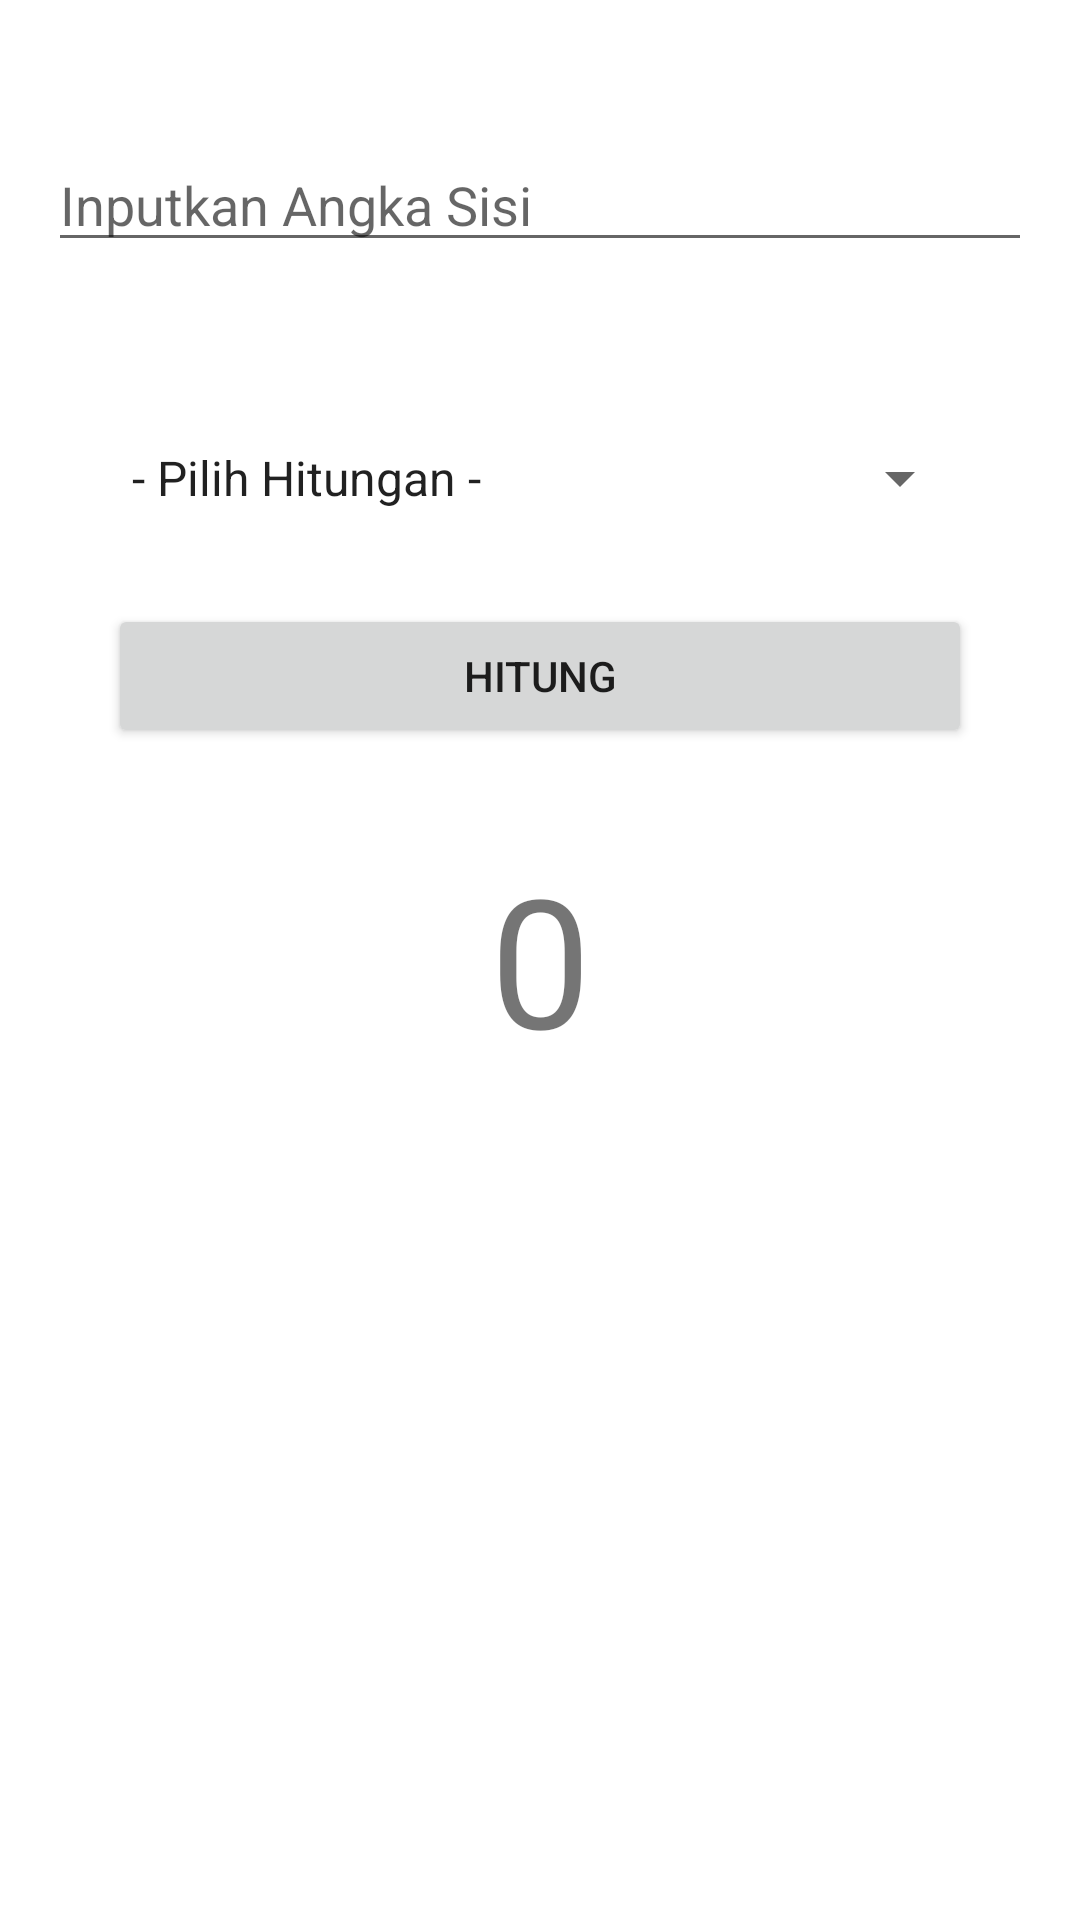

Here is an Android app screen rendered from its layout file. Give the layout XML and the strings, colors and styles it references.
<!-- AndroidManifest.xml: application theme Theme.Praktikum162 -->
<!-- res/layout/activity_hitung_bujur_sangkar.xml -->
<?xml version="1.0" encoding="utf-8"?>
<LinearLayout
    xmlns:android="http://schemas.android.com/apk/res/android"
    xmlns:tools="http://schemas.android.com/tools"
    xmlns:app="http://schemas.android.com/apk/res-auto"
    android:layout_width="match_parent"
    android:layout_height="match_parent"
    android:orientation="vertical"
    android:padding="16dp">

    <EditText
        android:layout_width="match_parent"
        android:layout_height="wrap_content"
        android:hint="Inputkan Angka Sisi"
        android:layout_marginBottom="30dp"
        android:layout_marginTop="30dp"
        android:id="@+id/bs_sisi"
        android:inputType="number"/>

    <Spinner
        android:layout_width="match_parent"
        android:layout_height="wrap_content"
        android:layout_marginHorizontal="20dp"
        android:layout_marginTop="30dp"
        android:id="@+id/bs_operator"
        android:entries="@array/bs_operator"
        />

    <Button
        android:layout_width="match_parent"
        android:layout_height="wrap_content"
        android:layout_marginTop="30dp"
        android:layout_marginHorizontal="20dp"
        android:text="HITUNG"
        android:id="@+id/bs_btn_hitung"
        />

    <TextView
        android:layout_width="match_parent"
        android:layout_height="wrap_content"
        android:text="0"
        android:id="@+id/bs_hasil"
        android:textSize="60dp"
        android:textAlignment="center"
        android:layout_marginTop="30dp"
        />

</LinearLayout>
<!-- resources referenced by this layout -->
<resources>
  <string-array name="bs_operator">
          <item>- Pilih Hitungan -</item>
          <item>Luas Bujur Sangkar</item>
          <item>Keliling Bujur Sangkar</item>
      </string-array>
  <style name="Theme.Praktikum162" parent="Theme.MaterialComponents.DayNight.DarkActionBar">
          
          <item name="colorPrimary">@color/purple_500</item>
          <item name="colorPrimaryVariant">@color/purple_700</item>
          <item name="colorOnPrimary">@color/white</item>
          
          <item name="colorSecondary">@color/teal_200</item>
          <item name="colorSecondaryVariant">@color/teal_700</item>
          <item name="colorOnSecondary">@color/black</item>
          
          <item name="android:statusBarColor" tools:targetApi="l">?attr/colorPrimaryVariant</item>
          
      </style>
  <!-- not gathered from this repository: default colours our renderer supplied (Android Studio template values) -->
  <color name="purple_500">#FF6200EE</color>
  <color name="purple_700">#FF3700B3</color>
  <color name="teal_200">#FF03DAC5</color>
  <color name="teal_700">#FF018786</color>
  <color name="black">#FF000000</color>
  <color name="white">#FFFFFFFF</color>
</resources>
